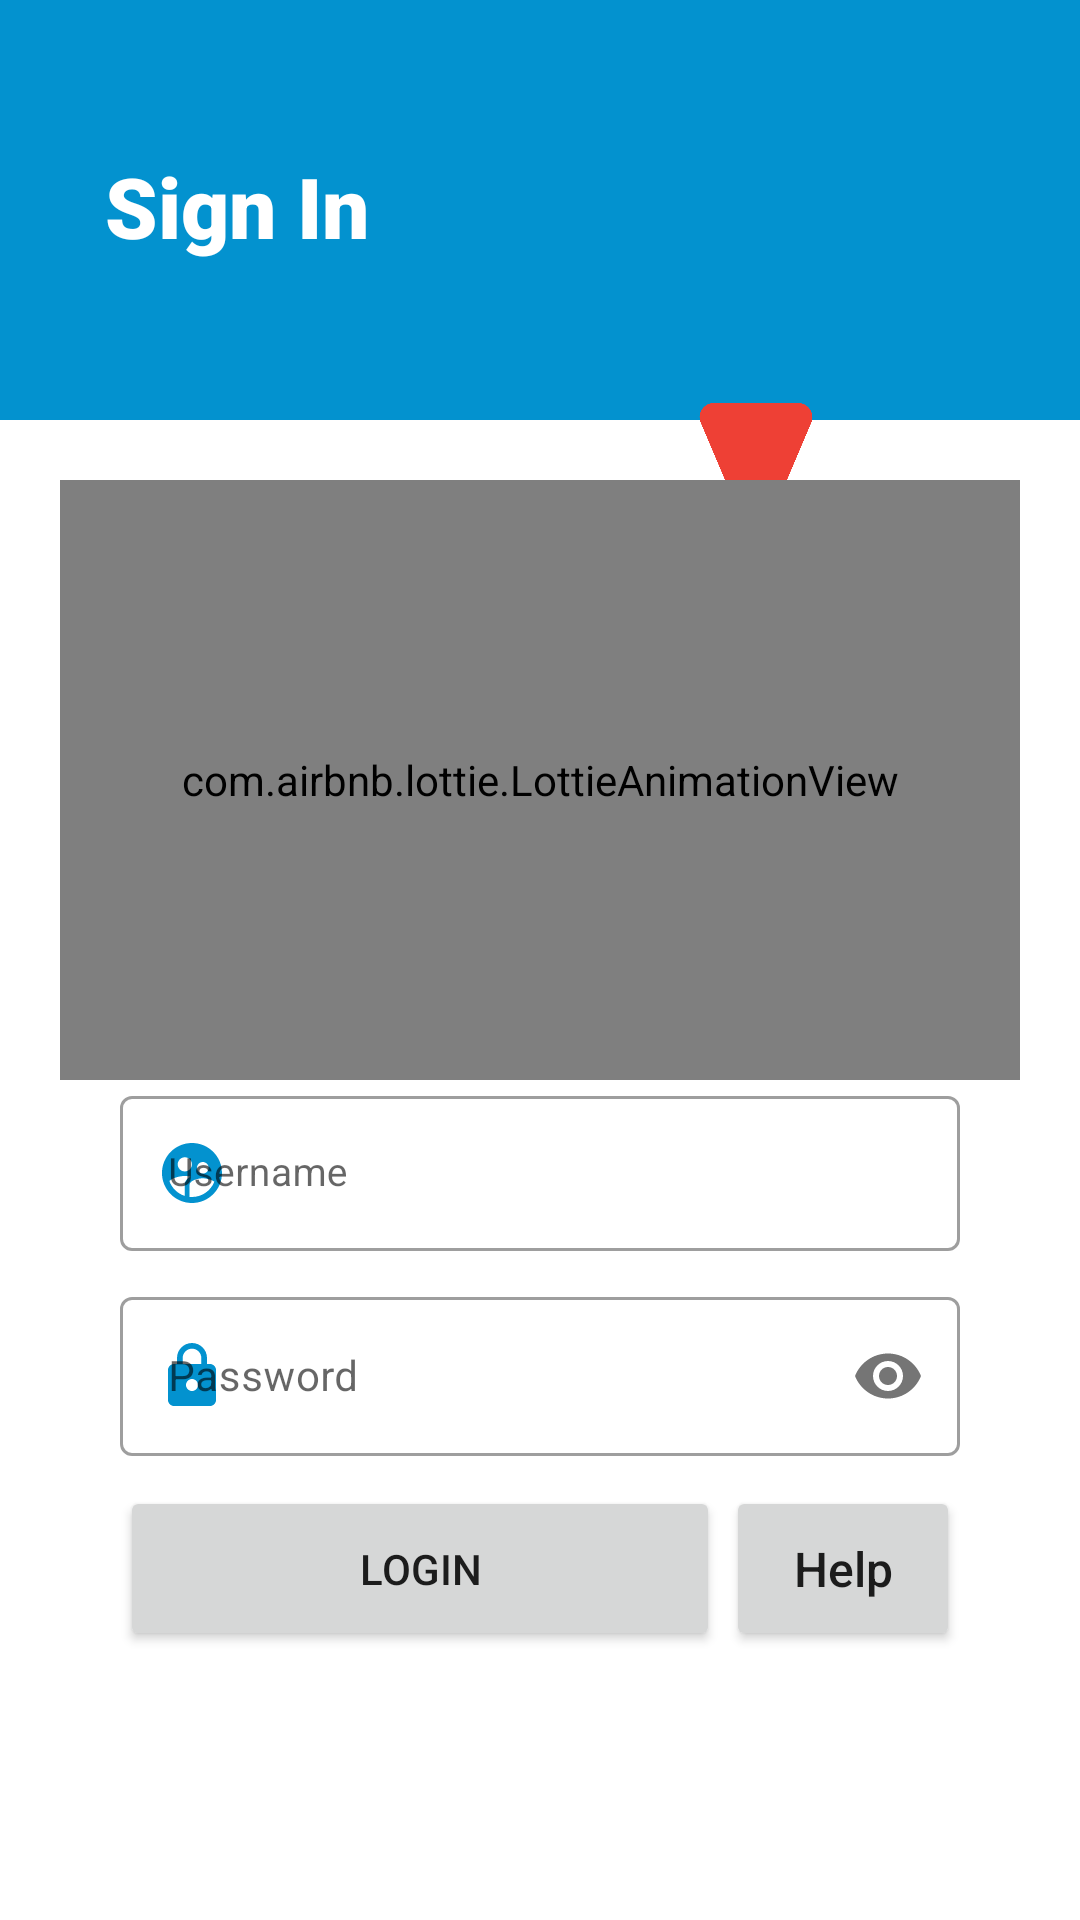

This screen was rendered from an Android layout file. Write that file and the resources it references.
<!-- AndroidManifest.xml: application theme Theme.SmartWaterQualityMonitoringSystem -->
<!-- res/layout/activity_login_screen.xml -->
<?xml version="1.0" encoding="utf-8"?>
<RelativeLayout xmlns:android="http://schemas.android.com/apk/res/android"
    xmlns:app="http://schemas.android.com/apk/res-auto"
    xmlns:tools="http://schemas.android.com/tools"
    android:layout_width="match_parent"
    android:layout_height="match_parent"
    tools:context=".LoginScreen">

    <RelativeLayout
        android:id="@+id/topLayout"
        android:layout_width="match_parent"
        android:layout_height="140dp"
        android:paddingLeft="25dp"
        android:paddingRight="25dp"
        android:paddingTop="25dp"
        android:background="@color/Dark_Orange"

        >






        <TextView
            android:id="@+id/login_text1"
            android:layout_width="wrap_content"
            android:layout_height="wrap_content"
            android:text="Sign In"
            android:textSize="28sp"
            android:textColor="@color/white"
            android:layout_marginTop="25dp"
            android:fontFamily="sans-serif-black"
            android:layout_alignParentLeft="true"
            android:layout_marginLeft="10dp"
            />
    </RelativeLayout>

    <ImageView
        android:id="@+id/img1"
        android:layout_width="50dp"
        android:layout_height="50dp"
        android:layout_below="@id/topLayout"
        android:layout_alignParentEnd="true"
        android:layout_marginTop="-6dp"
        android:layout_marginEnd="83dp"
        android:layout_marginRight="100dp"
        android:src="@drawable/backgroun_icon" />

    <RelativeLayout
        android:layout_width="match_parent"
        android:layout_height="match_parent"
        android:padding="20dp"
        android:layout_below="@+id/topLayout"
        >

        <com.airbnb.lottie.LottieAnimationView
            android:id="@+id/lottie_animation"
            android:layout_width="match_parent"
            android:layout_height="200dp"
            app:lottie_autoPlay="true"
            app:lottie_loop="true"
            app:lottie_rawRes="@raw/login_lottie" />

        <com.google.android.material.textfield.TextInputLayout
            android:id="@+id/email_layout"
            android:layout_width="match_parent"
            android:layout_height="wrap_content"
            android:layout_below="@id/lottie_animation"
            android:layout_marginStart="20dp"
            android:layout_marginEnd="20dp"
            app:startIconDrawable="@drawable/ic_username"
            app:startIconTint="@color/Dark_Orange"
            style="@style/Widget.MaterialComponents.TextInputLayout.OutlinedBox"
            >

            <com.google.android.material.textfield.TextInputEditText
                android:id="@+id/ed_email"
                android:layout_width="match_parent"
                android:layout_height="match_parent"
                android:hint="Username"
                android:textSize="13sp"
                android:textColor="@color/Dark_Orange"
                android:inputType="textEmailAddress"

                />

        </com.google.android.material.textfield.TextInputLayout>

        <com.google.android.material.textfield.TextInputLayout

            android:id="@+id/pass_layout"
            android:layout_width="match_parent"
            android:layout_height="wrap_content"
            android:layout_below="@+id/email_layout"
            android:layout_marginTop="10dp"
            android:layout_marginStart="20dp"
            app:startIconDrawable="@drawable/ic_lock"
            app:startIconTint="@color/Dark_Orange"
            android:layout_marginEnd="20dp"
            app:passwordToggleEnabled="true"
            style="@style/Widget.MaterialComponents.TextInputLayout.OutlinedBox"
            >

            <com.google.android.material.textfield.TextInputEditText
                android:id="@+id/ed_pass"
                android:layout_width="match_parent"
                android:layout_height="match_parent"
                android:hint="Password"
                android:textSize="14sp"
                android:textColor="@color/Dark_Orange"
                android:inputType="textPassword"

                />

        </com.google.android.material.textfield.TextInputLayout>

        <RelativeLayout
            android:id="@+id/loginLayout"
            android:layout_width="match_parent"
            android:layout_height="wrap_content"
            android:layout_below="@+id/pass_layout"
            android:layout_marginStart="20dp"
            android:layout_marginTop="10dp"
            android:layout_marginEnd="20dp"
            >

            <Button
                android:id="@+id/btn_login"
                android:layout_width="200dp"
                android:layout_height="55dp"
                android:layout_marginRight="10dp"
                android:text="Login"
                app:cornerRadius="5dp"

                />

            <Button
                android:id="@+id/btn_help"
                android:layout_width="78dp"
                android:layout_height="55dp"
                android:layout_alignParentEnd="true"
                android:layout_marginStart="10dp"
                android:text="Help"
                app:cornerRadius="5dp"
                android:textAllCaps="false"
                android:textSize="16sp" />

        </RelativeLayout>






    </RelativeLayout>


</RelativeLayout>
<!-- resources referenced by this layout -->
<resources>
  <color name="Dark_Orange">#0392cf</color>
  <color name="white">#FFFFFFFF</color>
  <!-- drawable backgroun_icon: png bitmap (drawable, 31709 bytes) -->
  <!-- drawable ic_lock (drawable) -->
  <vector android:height="24dp" android:tint="#EE4035"
      android:viewportHeight="24" android:viewportWidth="24"
      android:width="24dp" xmlns:android="http://schemas.android.com/apk/res/android">
      <path android:fillColor="@android:color/white" android:pathData="M18,8h-1L17,6c0,-2.76 -2.24,-5 -5,-5S7,3.24 7,6v2L6,8c-1.1,0 -2,0.9 -2,2v10c0,1.1 0.9,2 2,2h12c1.1,0 2,-0.9 2,-2L20,10c0,-1.1 -0.9,-2 -2,-2zM12,17c-1.1,0 -2,-0.9 -2,-2s0.9,-2 2,-2 2,0.9 2,2 -0.9,2 -2,2zM15.1,8L8.9,8L8.9,6c0,-1.71 1.39,-3.1 3.1,-3.1 1.71,0 3.1,1.39 3.1,3.1v2z"/>
  </vector>
  <!-- drawable ic_username (drawable) -->
  <vector xmlns:android="http://schemas.android.com/apk/res/android"
      android:width="24dp"
      android:height="24dp"
      android:viewportWidth="24"
      android:viewportHeight="24"
      android:tint="@color/Dark_Orange">
    <path
        android:fillColor="@color/white"
        android:pathData="M11.99,2c-5.52,0 -10,4.48 -10,10s4.48,10 10,10 10,-4.48 10,-10 -4.48,-10 -10,-10zM15.6,8.34c1.07,0 1.93,0.86 1.93,1.93 0,1.07 -0.86,1.93 -1.93,1.93 -1.07,0 -1.93,-0.86 -1.93,-1.93 -0.01,-1.07 0.86,-1.93 1.93,-1.93zM9.6,6.76c1.3,0 2.36,1.06 2.36,2.36 0,1.3 -1.06,2.36 -2.36,2.36s-2.36,-1.06 -2.36,-2.36c0,-1.31 1.05,-2.36 2.36,-2.36zM9.6,15.89v3.75c-2.4,-0.75 -4.3,-2.6 -5.14,-4.96 1.05,-1.12 3.67,-1.69 5.14,-1.69 0.53,0 1.2,0.08 1.9,0.22 -1.64,0.87 -1.9,2.02 -1.9,2.68zM11.99,20c-0.27,0 -0.53,-0.01 -0.79,-0.04v-4.07c0,-1.42 2.94,-2.13 4.4,-2.13 1.07,0 2.92,0.39 3.84,1.15 -1.17,2.97 -4.06,5.09 -7.45,5.09z"/>
  </vector>
  <style name="Theme.SmartWaterQualityMonitoringSystem" parent="Theme.MaterialComponents.DayNight.NoActionBar">
          
          <item name="colorPrimary">@color/purple_500</item>
          <item name="colorPrimaryVariant">@color/purple_700</item>
          <item name="colorOnPrimary">@color/white</item>
          
          <item name="colorSecondary">@color/teal_200</item>
          <item name="colorSecondaryVariant">@color/teal_700</item>
          <item name="colorOnSecondary">@color/black</item>
          
          <item name="android:statusBarColor" tools:targetApi="l">?attr/colorPrimaryVariant</item>
          
      </style>
  <color name="purple_500">#0392cf</color>
  <color name="purple_700">#0392cf</color>
  <color name="teal_200">#FF03DAC5</color>
  <color name="teal_700">#FF018786</color>
  <color name="black">#FF000000</color>
</resources>
